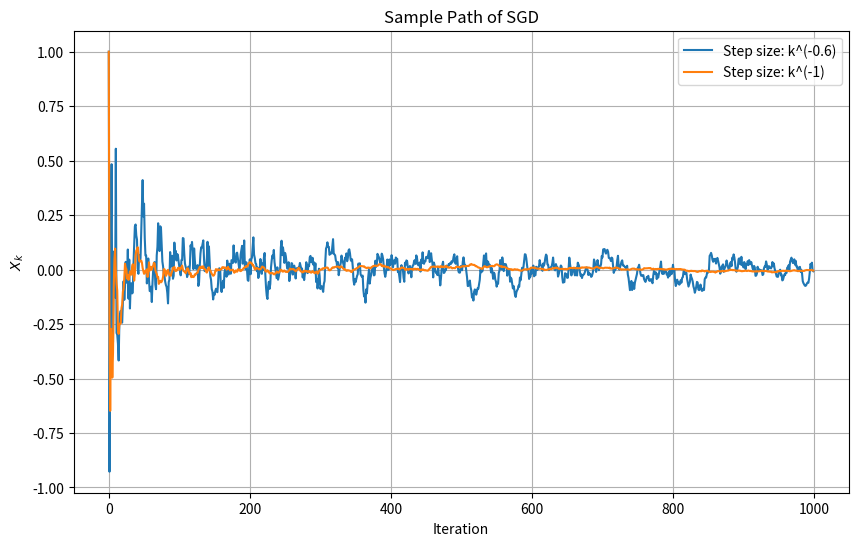

The matplotlib source for this figure: (Note: this script raises an exception after producing the figure.)
import numpy as np
import matplotlib.pyplot as plt

# Set random seed for reproducibility
# np.random.seed(42)

# Parameters
n_iterations = 1000
X0 = 1  # Initial value X_0 = 1
f_prime_means = [lambda x: np.sign(x)*3./2 * (np.abs(x)**0.5), lambda x: 2*x, lambda x: 3*(x**3)]
variance = 1

# Step size schedules
def step_size_1(k):
    return k**(-0.6)

def step_size_2(k):
    return k**(-1)

# SGD function
def stochastic_gradient_descent(f_prime_mean, step_size_func, n_iterations=1000):
    X = np.zeros(n_iterations)
    X[0] = X0
    
    for k in range(1, n_iterations):
        # if k >= 2 and np.abs(X[k-1] - X[k-2]) < 1e-3:
            # break
        Y =  f_prime_mean(X[k-1]) + np.random.normal(0, np.sqrt(variance))  # Noisy gradient
        a_k = step_size_func(k+1)
        X[k] = X[k-1] - a_k * Y
    
    return X

# Run SGD for both step size schedules
for i in range(len(f_prime_means)):
    f_prime_mean = f_prime_means[i]
    X_k_1 = stochastic_gradient_descent(f_prime_mean, step_size_1, n_iterations)
    X_k_2 = stochastic_gradient_descent(f_prime_mean, step_size_2, n_iterations)

    # Plot sample path of SGD
    plt.figure(figsize=(10, 6))
    plt.plot(X_k_1, label='Step size: k^(-0.6)')
    plt.plot(X_k_2, label='Step size: k^(-1)')
    plt.title('Sample Path of SGD')
    plt.xlabel('Iteration')
    plt.ylabel('$X_k$')
    plt.legend()
    plt.grid(True)
    plt.savefig(f'q2/q2_a_sample_path_{i}.pdf')

    # Plot |X_k| vs ln(k)
    k_values = np.arange(1, n_iterations+1)
    ln_k = np.log(k_values)

    plt.figure(figsize=(10, 6))
    plt.plot(ln_k, np.abs(X_k_1), label='Step size: k^(-0.6)')
    plt.plot(ln_k, np.abs(X_k_2), label='Step size: k^(-1)')
    plt.title('$|X_k|$ vs $\\ln(k)$')
    plt.xlabel('$\\ln(k)$')
    plt.ylabel('$|X_k|$')
    plt.legend()
    plt.grid(True)
    plt.savefig(f'q2/q2_a_seq_ln_{i}.pdf')